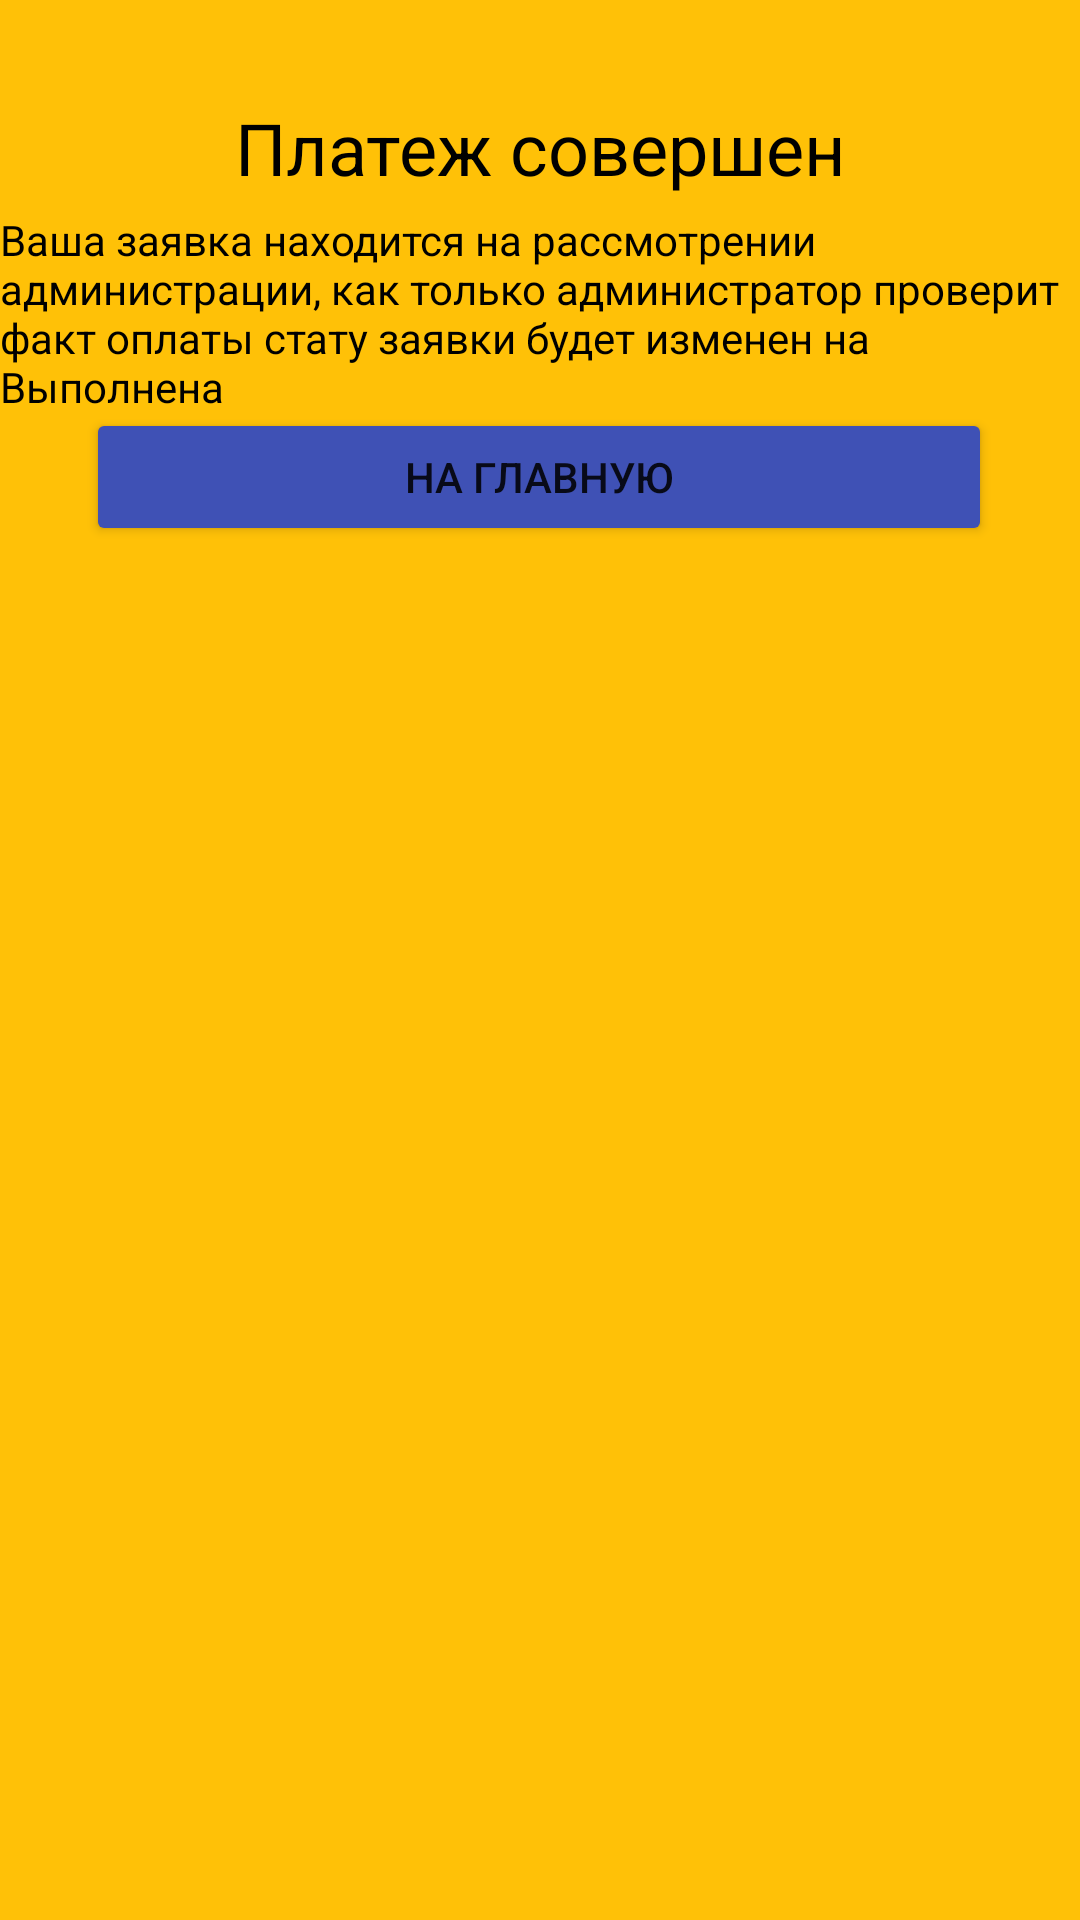

Layout XML and referenced resources for this Android screen:
<!-- AndroidManifest.xml: application theme Theme.KolibriPRACTICE -->
<!-- res/layout/activity_payeed.xml -->
<?xml version="1.0" encoding="utf-8"?>
<androidx.constraintlayout.widget.ConstraintLayout xmlns:android="http://schemas.android.com/apk/res/android"
    xmlns:app="http://schemas.android.com/apk/res-auto"
    xmlns:tools="http://schemas.android.com/tools"
    android:layout_width="match_parent"
    android:layout_height="match_parent"
    android:background="#FFC107"
    tools:context=".Payeed">

    <TextView
        android:id="@+id/textView30"
        android:layout_width="351dp"
        android:layout_height="40dp"
        android:gravity="center"
        android:text="Платеж совершен"
        android:textColor="#000000"
        android:textSize="24sp"
        app:layout_constraintBottom_toBottomOf="parent"
        app:layout_constraintEnd_toEndOf="parent"
        app:layout_constraintStart_toStartOf="parent"
        app:layout_constraintTop_toTopOf="parent"
        app:layout_constraintVertical_bias="0.049" />

    <TextView
        android:id="@+id/textView31"
        android:layout_width="wrap_content"
        android:layout_height="wrap_content"
        android:text="Ваша заявка находится на рассмотрении администрации, как только администратор проверит факт оплаты стату заявки будет изменен на Выполнена"
        android:textColor="#000000"
        app:layout_constraintBottom_toBottomOf="parent"
        app:layout_constraintEnd_toEndOf="parent"
        app:layout_constraintHorizontal_bias="0.084"
        app:layout_constraintStart_toStartOf="parent"
        app:layout_constraintTop_toTopOf="parent"
        app:layout_constraintVertical_bias="0.123" />

    <Button
        android:id="@+id/button7"
        android:layout_width="302dp"
        android:layout_height="46dp"
        android:backgroundTint="#3F51B5"
        android:text="На главную"
        android:onClick="glavka"
        app:layout_constraintBottom_toBottomOf="parent"
        app:layout_constraintEnd_toEndOf="parent"
        app:layout_constraintHorizontal_bias="0.495"
        app:layout_constraintStart_toStartOf="parent"
        app:layout_constraintTop_toTopOf="parent"
        app:layout_constraintVertical_bias="0.229" />
</androidx.constraintlayout.widget.ConstraintLayout>
<!-- resources referenced by this layout -->
<resources>
  <style name="Theme.KolibriPRACTICE" parent="Theme.MaterialComponents.DayNight.NoActionBar">
          
          <item name="colorPrimary">@color/purple_500</item>
          <item name="colorPrimaryVariant">@color/purple_700</item>
          <item name="colorOnPrimary">@color/white</item>
          
          <item name="colorSecondary">@color/teal_200</item>
          <item name="colorSecondaryVariant">@color/teal_700</item>
          <item name="colorOnSecondary">@color/black</item>
          
          <item name="android:statusBarColor">?attr/colorPrimaryVariant</item>
          
      </style>
  <!-- not gathered from this repository: default colours our renderer supplied (Android Studio template values) -->
  <color name="purple_500">#FF6200EE</color>
  <color name="purple_700">#FF3700B3</color>
  <color name="teal_200">#FF03DAC5</color>
  <color name="teal_700">#FF018786</color>
  <color name="black">#FF000000</color>
  <color name="white">#FFFFFFFF</color>
</resources>
